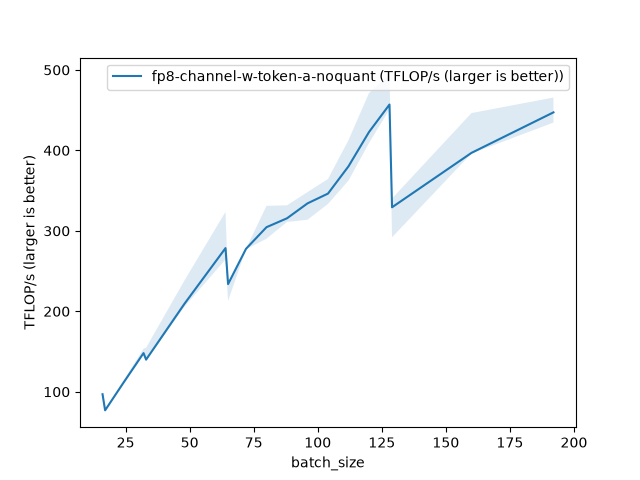

Data behind this chart, as committed beside it:
batch_size, fp8-channel-w-token-a-noquant (TFLOP/s (…
16, 96.94
17, 76.96
24, 110.5
32, 148.1
33, 139.9
48, 209.5
64, 278.6
65, 233.9
72, 277.7
80, 304.6
88, 315.6
96, 334.2
104, 346.3
112, 380.2
120, 422.8
128, 457
129, 329.3
160, 396.9
192, 447.3
